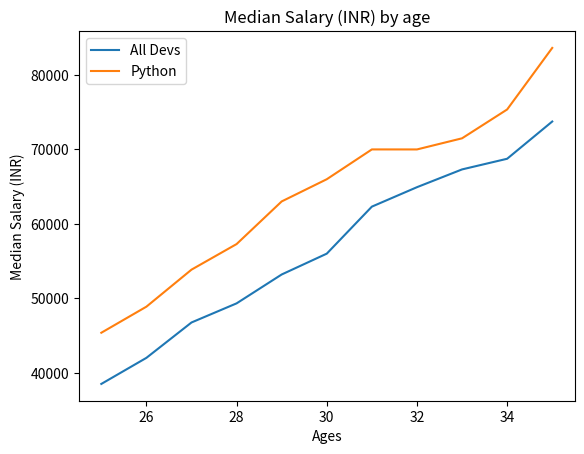

The script that saved this image:
from matplotlib import pyplot as plt

# Median Salary by Age
dev_x = [25, 26, 27, 28, 29, 30, 31, 32, 33, 34, 35]

dev_y = [38496, 42000, 46752, 49320, 53200,
         56000, 62316, 64928, 67317, 68748, 73752]

plt.plot(dev_x, dev_y, label='All Devs')

plt.title("Median Salary (INR) by age")
plt.xlabel("Ages")
plt.ylabel("Median Salary (INR)")

# Median Python Developer Salaries by age
py_dev_x = [25, 26, 27, 28, 29, 30, 31, 32, 33, 34, 35]
py_dev_y = [45372, 48876, 53850, 57287, 63016,
            65998, 70003, 70000, 71496, 75370, 83640]

plt.plot(py_dev_x, py_dev_y, label='Python')

plt.legend()

# plt.legend(["All Devs", "Python"])  # A very naive way of adding legends to graph (very error-prone)


plt.show()  # If this is not written, then the plot window will now show up
